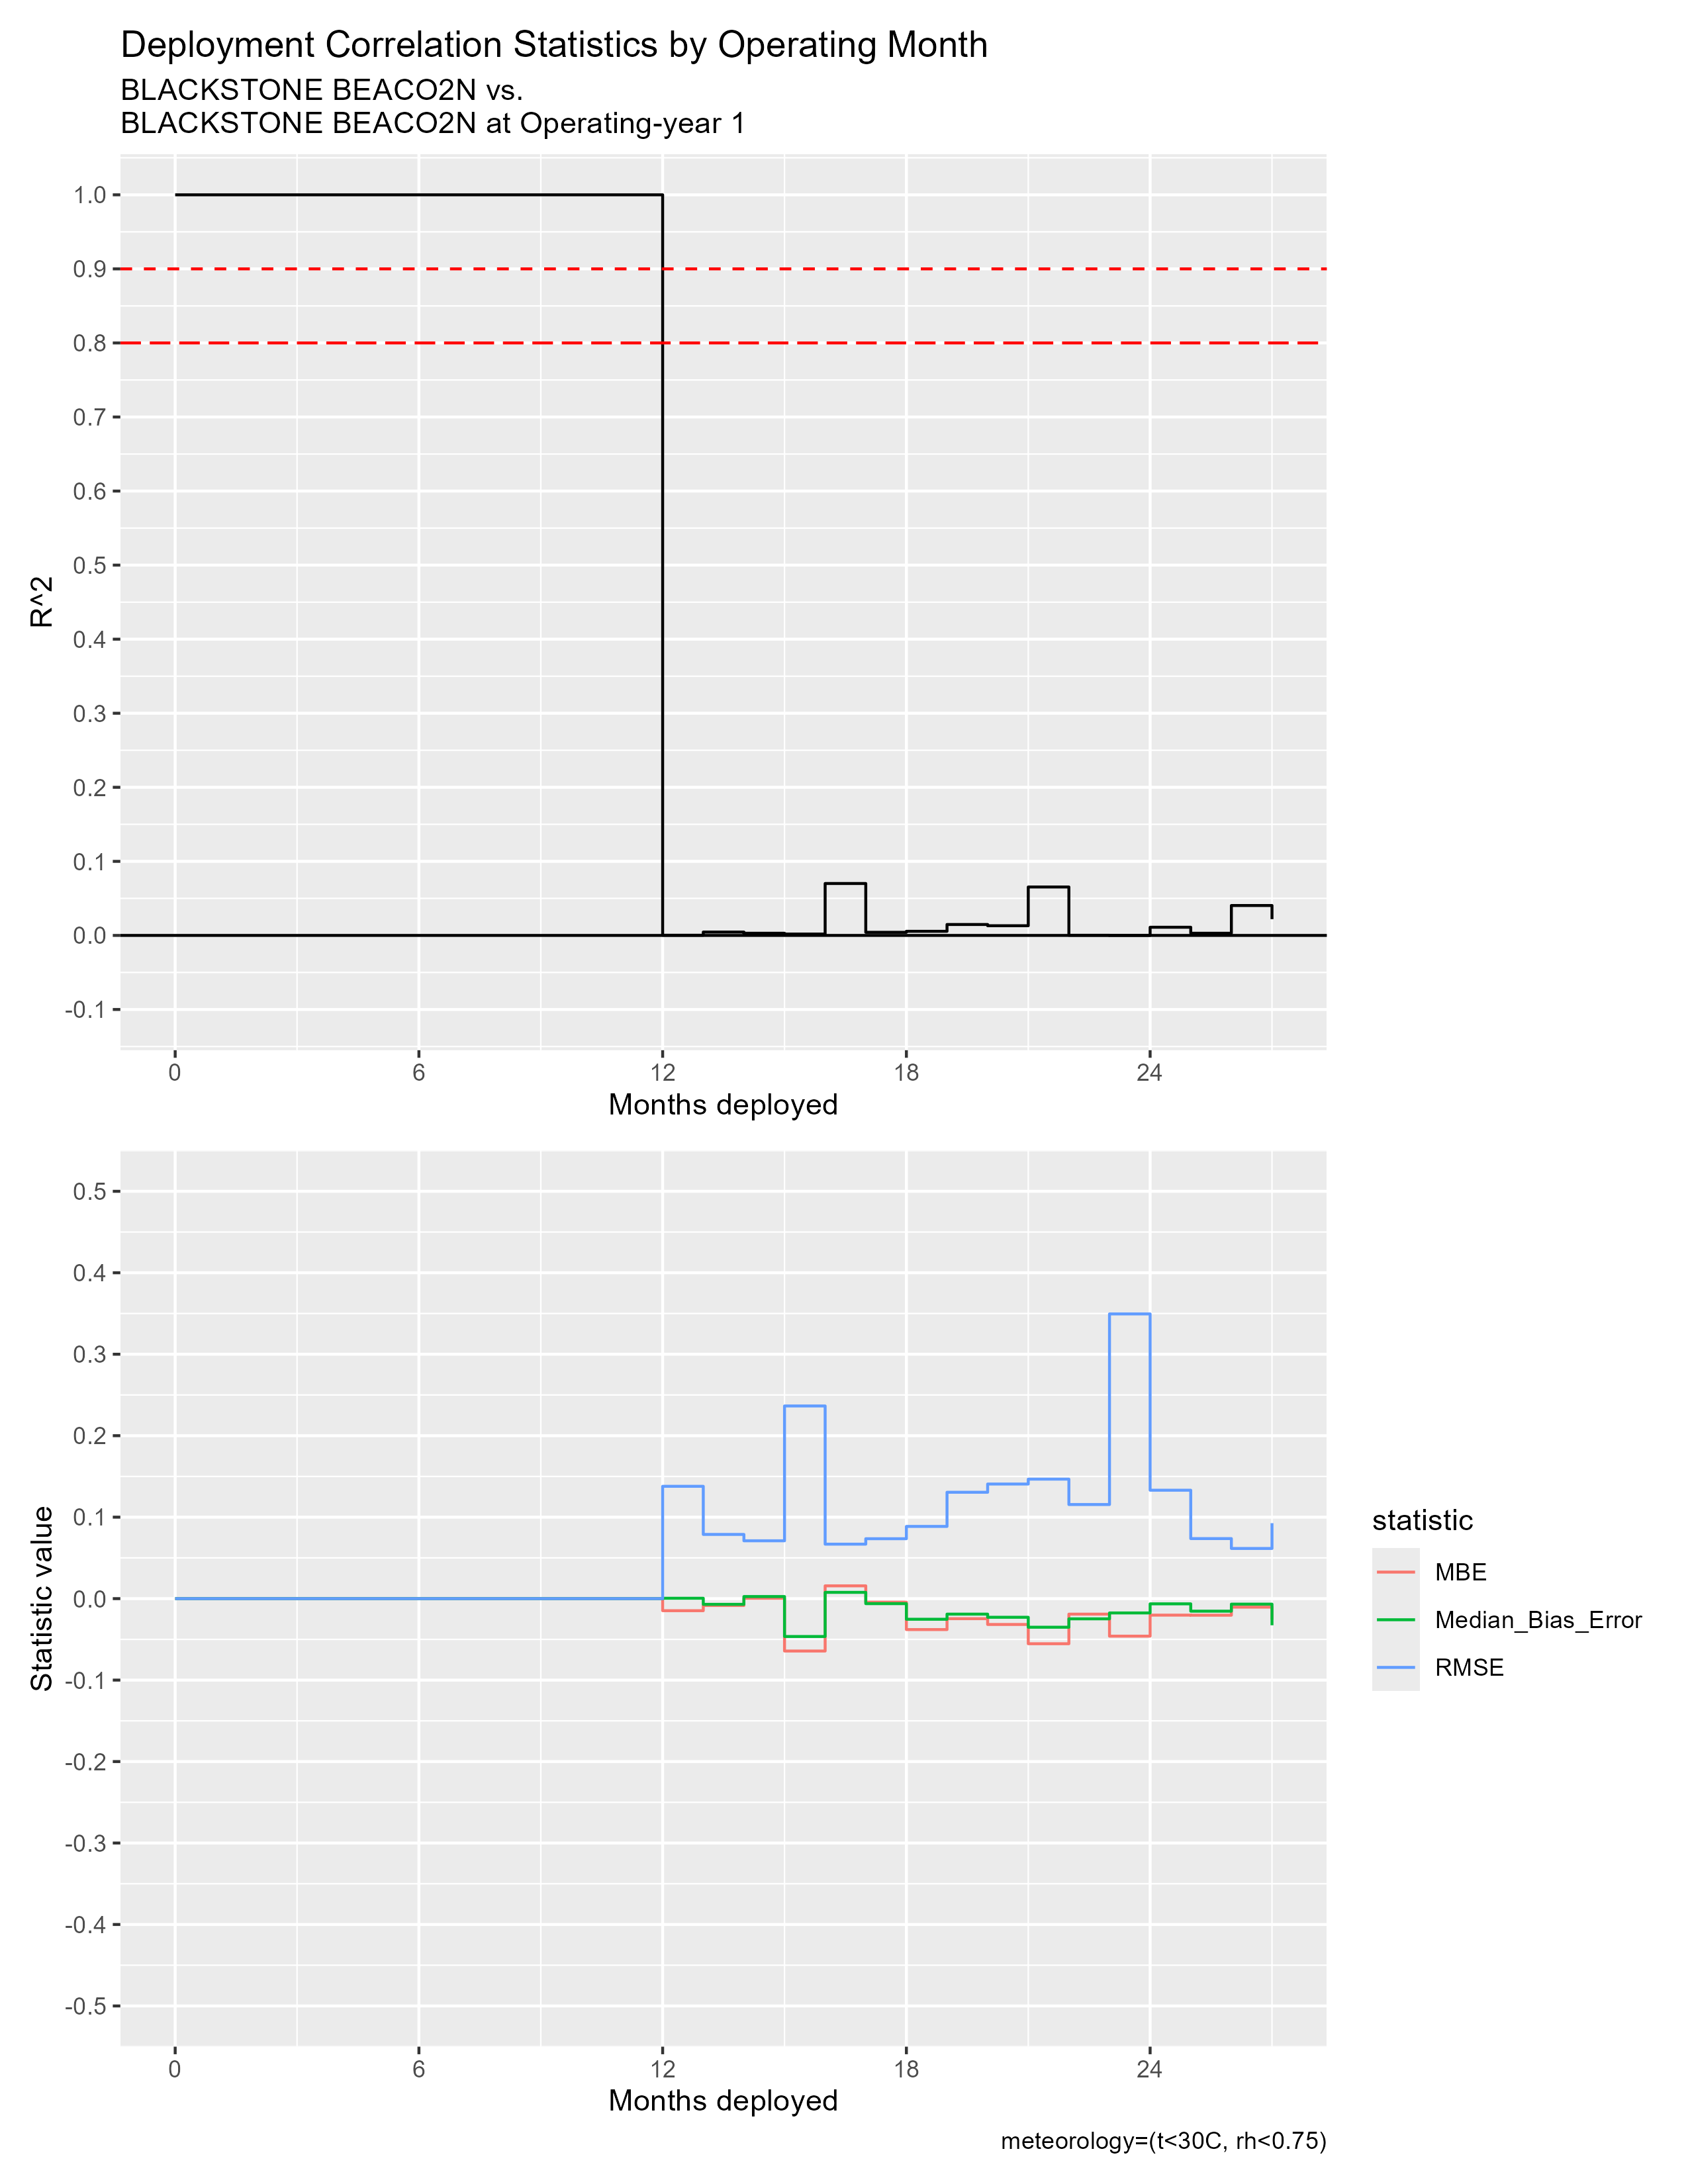

The file beside this chart, header and first rows:
mos_into_deployment, R^2, RMSE, MBE, Median_Bias_Error, residual_kurtosis, residual_skewness
0, 1, 0, 0, 0, NA, NA
1, 1, 0, 0, 0, NA, NA
2, 1, 0, 0, 0, NA, NA
3, 1, 0, 0, 0, NA, NA
4, 1, 0, 0, 0, NA, NA
5, 1, 0, 0, 0, NA, NA
6, 1, 0, 0, 0, NA, NA
7, 1, 0, 0, 0, NA, NA
8, 1, 0, 0, 0, NA, NA
9, 1, 0, 0, 0, NA, NA
10, 1, 0, 0, 0, NA, NA
11, 1, 0, 0, 0, NA, NA
12, 2.5545798618411143e-4, 0.1379, -0.01481, 4.443671582675113e-4, 127.3, -8.726
13, 0.004519, 0.0788, -0.008407, -0.007005, 12.22, 1.216
14, 0.002945, 0.071, 3.8748310056866775e-4, 0.002561, 4.889, 0.2035
15, 0.001836, 0.2365, -0.06431, -0.04649, 65.39, 5.759
16, 0.0701, 0.06686, 0.01569, 0.007701, 3.242, 0.5742
17, 0.004191, 0.07354, -0.004386, -0.006155, 2.948, 0.1129
18, 0.005566, 0.08865, -0.03798, -0.02532, 4.23, -0.839
19, 0.01475, 0.1306, -0.02462, -0.01903, 6.265, -0.6872
20, 0.01308, 0.1407, -0.03173, -0.02289, 58.66, -3.44
21, 0.06539, 0.1467, -0.05536, -0.0351, 9.689, -1.438
22, 2.1608799063436082e-4, 0.1155, -0.01905, -0.0248, 8.356, 0.4227
23, 3.835054947648999e-6, 0.3495, -0.04606, -0.01757, 498.7, -21.54
24, 0.01103, 0.1331, -0.02027, -0.006402, 150.3, -10.17
25, 0.002945, 0.0737, -0.02036, -0.0154, 14.02, 0.7507
26, 0.04038, 0.06157, -0.01043, -0.006769, 3.549, 0.1836
27, 0.02199, 0.09262, -0.02579, -0.0327, 3.17, -0.03961
